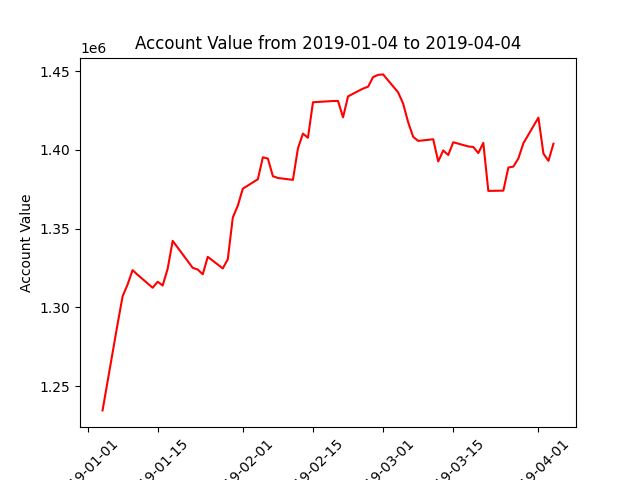

The file beside this chart, header and first rows:
datadate, account_value
20190104, 1234559
20190107, 1289371
20190108, 1306975
20190109, 1314499
20190110, 1323599
20190111, 1320657
20190114, 1312437
20190115, 1316230
20190116, 1313845
20190117, 1324514
20190118, 1342192
20190122, 1325051
20190123, 1324002
20190124, 1320995
20190125, 1332042
20190128, 1324703
20190129, 1330549
20190130, 1357005
20190131, 1364543
20190201, 1375322
20190204, 1381320
20190205, 1395268
20190206, 1394427
20190207, 1383263
20190208, 1382117
20190211, 1380904
20190212, 1400950
20190213, 1410279
20190214, 1407677
20190215, 1430197
20190219, 1430982
20190220, 1430997
20190221, 1420607
20190222, 1433926
20190225, 1438893
20190226, 1440059
20190227, 1446175
20190228, 1447575
20190301, 1447876
20190304, 1436459
20190305, 1429279
20190306, 1417471
20190307, 1408247
20190308, 1405658
20190311, 1406693
20190312, 1392626
20190313, 1399582
20190314, 1396705
20190315, 1404800
20190318, 1402130
20190319, 1401811
20190320, 1397930
20190321, 1404384
20190322, 1373907
20190325, 1374069
20190326, 1388743
20190327, 1389349
20190328, 1394526
20190329, 1404179
20190401, 1420452
... 3 more rows
